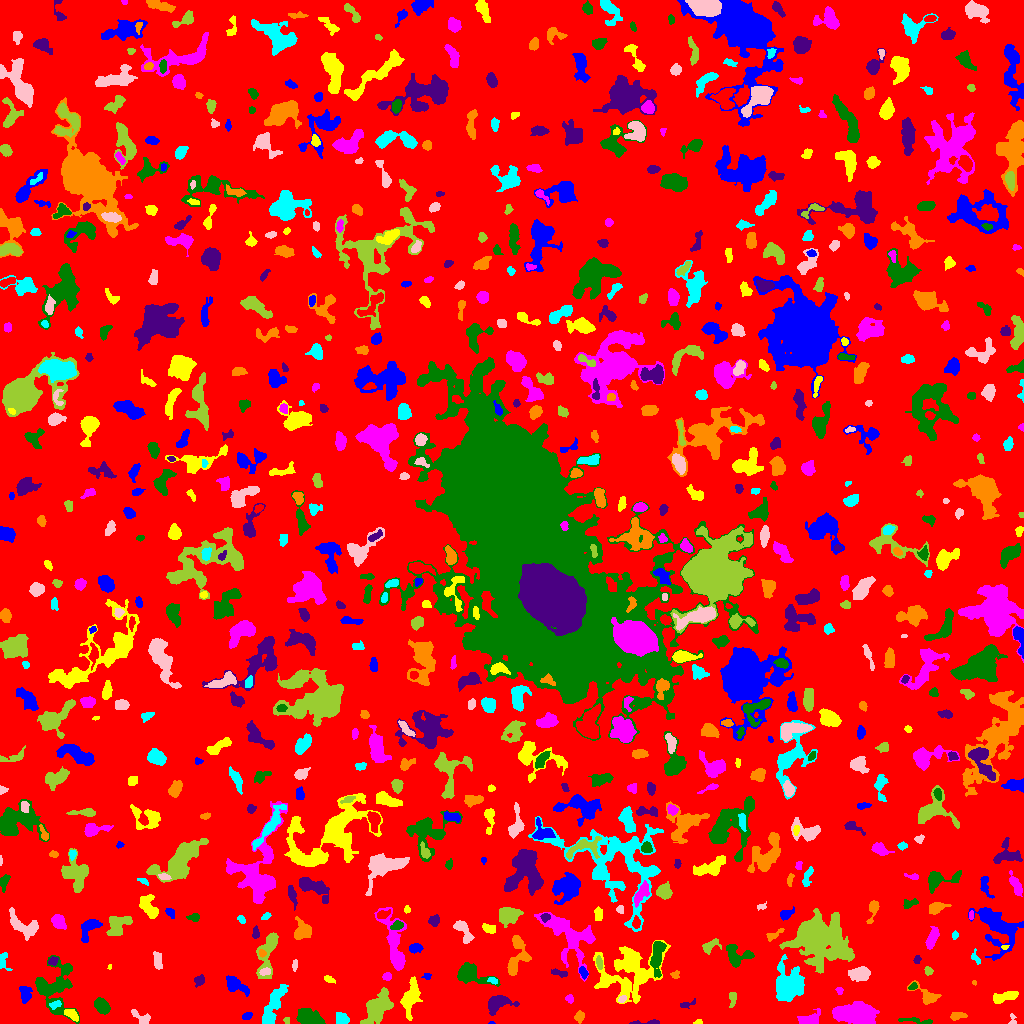

The file beside this chart, header and first rows:
ID, X, Y, A, B, theta, total_flux, mu_max, mu_median, mu_mean, R_fwhm, R_e, R10, R90, x_start, x_end, y_start, y_end, area, greylevel
0, 510.2, 511.3, 304.5, 299.1, -0.9555, 1316380, 11.0, 1.0, 1.696, 56.01, 227.7, 86.94, 373.6, 0, 1023, 0, 1023, 775983, 1.696
1, 491.5, 0.4667, 1.708, 0.6182, 0.0, 30.0, 3.0, 2.0, 1.667, 1.784, 1.262, 0.0, 1.954, 488, 495, 0, 2, 18, 6.667
2, 698.2, 1.28, 2.002, 1.196, 0.0963, 107.0, 6.0, 2.0, 2.744, 2.326, 1.784, 0.5642, 2.932, 693, 702, 0, 4, 39, 7.744
3, 856.8, 9.211, 11.45, 5.245, -0.09953, 3903, 11.0, 5.0, 4.861, 9.997, 9.322, 3.656, 14.17, 832, 879, 0, 22, 803, 7.861
4, 918.5, 2.431, 9.719, 1.326, -0.1048, 239.0, 6.0, 2.0, 1.784, 2.646, 3.568, 1.128, 5.89, 898, 932, 0, 6, 134, 5.784
5, 648.3, 0.9652, 8.412, 0.9855, 0.02281, 230.0, 8.0, 2.0, 2.614, 2.706, 2.646, 0.9772, 4.478, 629, 659, 0, 4, 88, 6.614
6, 956.7, 7.67, 3.864, 1.881, 0.1335, 270.0, 5.0, 2.0, 2.411, 4.068, 3.241, 1.262, 5.109, 950, 967, 3, 11, 112, 6.411
7, 341, 4.932, 3.712, 2.518, -0.3775, 281.0, 6.0, 2.0, 1.951, 3.827, 3.432, 1.262, 5.412, 336, 349, 0, 11, 144, 6.951
8, 1012, 3.306, 3.271, 1.748, -1.519, 98.0, 4.0, 1.0, 1.69, 2.932, 2.257, 0.7979, 3.827, 1008, 1016, 0, 10, 58, 5.69
9, 286.1, 3.268, 1.578, 0.9054, -1.57, 41.0, 3.0, 1.0, 1.0, 2.111, 1.493, 0.5642, 2.257, 283, 289, 0, 6, 41, 6.0
10, 175.4, 4.248, 2.954, 2.203, -1.393, 234.0, 6.0, 2.0, 1.786, 3.785, 3.192, 1.128, 4.853, 170, 183, 0, 12, 131, 6.786
11, 246.8, 7.268, 2.495, 1.647, 0.4117, 213.0, 7.0, 3.0, 2.958, 2.932, 2.646, 0.9772, 4.107, 242, 252, 4, 11, 72, 6.958
12, 71.28, 9.129, 4.118, 2.077, -0.6207, 381.0, 6.0, 3.0, 2.977, 5.078, 3.656, 1.493, 5.614, 64, 78, 2, 14, 128, 8.977
13, 808, 3.755, 5.52, 2.663, 0.2283, 657.0, 8.0, 2.0, 3.042, 5.14, 4.184, 1.596, 6.84, 797, 820, 0, 15, 216, 7.042
14, 310, 5.294, 6.879, 3.166, -0.2995, 1080, 10.0, 3.0, 3.059, 5.323, 5.352, 1.954, 8.612, 296, 325, 0, 15, 353, 8.059
15, 497.3, 20.42, 6.03, 3.518, 0.2902, 1449, 13.0, 3.0, 4.418, 5.015, 4.951, 1.871, 8.406, 488, 519, 8, 28, 328, 8.418
16, 579.3, 6.724, 2.623, 2.188, 1.346, 225.0, 5.0, 2.0, 2.273, 3.568, 3.09, 1.128, 4.82, 574, 584, 0, 13, 99, 6.273
17, 55.95, 19.08, 2.593, 1.438, 0.2284, 86.0, 3.0, 1.0, 1.062, 2.985, 2.459, 0.7979, 3.785, 49, 61, 14, 23, 81, 9.062
18, 140.9, 5.784, 5.784, 2.597, -0.5927, 352.0, 6.0, 2.0, 2.301, 4.478, 3.949, 1.382, 6.077, 131, 150, 0, 14, 153, 6.301
19, 377.1, 15.9, 8.612, 4.858, 0.9108, 3411, 14.0, 5.0, 5.519, 8.273, 7.464, 2.877, 12.17, 360, 393, 0, 36, 618, 8.519
20, 231.3, 18.9, 2.294, 1.542, 1.207, 84.0, 3.0, 2.0, 1.5, 3.038, 2.394, 0.7979, 3.613, 227, 234, 16, 24, 56, 7.5
21, 25.03, 29.41, 4.139, 2.717, -1.414, 494.0, 6.0, 3.0, 2.855, 5.499, 4.107, 1.596, 6.433, 19, 32, 20, 37, 173, 7.855
22, 410.6, 25.59, 8.843, 3.482, 1.323, 1436, 8.0, 3.0, 3.316, 7.777, 6.308, 2.459, 9.966, 400, 422, 3, 47, 433, 7.316
23, 569.5, 24.53, 2.146, 1.757, -0.9, 174.0, 6.0, 3.0, 2.719, 3.241, 2.394, 0.9772, 3.827, 565, 573, 20, 29, 64, 6.719
24, 102.2, 17.09, 3.783, 2.766, -0.8795, 952.0, 12.0, 4.0, 4.555, 4.82, 4.068, 1.596, 6.699, 94, 110, 9, 26, 209, 8.555
25, 686.7, 18.98, 4.549, 1.636, 0.3167, 204.0, 5.0, 2.0, 2.488, 3.192, 2.932, 1.128, 4.583, 680, 695, 15, 25, 82, 9.488
26, 927.2, 27.12, 7.345, 3.507, -0.5787, 500.0, 6.0, 2.0, 2.101, 4.886, 4.334, 1.693, 7.421, 907, 941, 19, 43, 238, 8.101
27, 271.1, 12.83, 12.15, 3.035, 1.175, 1710, 14.0, 2.0, 3.519, 4.853, 5.352, 2.034, 10.12, 262, 288, 0, 39, 486, 7.519
28, 622.1, 24.05, 2.166, 1.458, 0.5666, 91.0, 4.0, 1.0, 1.655, 2.932, 2.185, 0.7979, 3.568, 618, 626, 21, 28, 55, 8.655
29, 732.6, 25.46, 3.946, 1.479, 1.564, 112.0, 2.0, 1.0, 1.109, 4.886, 2.932, 1.262, 4.478, 729, 736, 16, 31, 101, 9.109
30, 890.6, 40.46, 17.69, 8.853, -0.5797, 1881, 6.0, 2.0, 2.283, 9.837, 8.74, 3.29, 14.08, 870, 943, 17, 78, 824, 6.283
31, 235.1, 38.74, 6.222, 2.981, -0.5479, 880.0, 8.0, 3.0, 3.271, 5.781, 4.886, 1.871, 7.838, 226, 249, 27, 48, 269, 7.271
32, 1005, 26.52, 7.457, 2.178, 0.2516, 644.0, 7.0, 2.0, 2.85, 4.787, 4.583, 1.784, 7.334, 993, 1018, 20, 32, 226, 6.85
33, 839.3, 32.95, 1.63, 1.499, -0.9604, 38.0, 2.0, 1.0, 0.76, 3.141, 1.871, 0.5642, 2.932, 835, 843, 29, 36, 50, 5.76
34, 912.3, 36.77, 2.216, 1.313, 0.5876, 95.0, 4.0, 1.0, 1.696, 2.877, 2.111, 0.7979, 3.478, 908, 917, 34, 41, 56, 9.696
35, 199.8, 43.41, 2.362, 2.056, 0.4638, 189.0, 4.0, 2.0, 1.853, 4.146, 2.764, 1.128, 4.37, 194, 204, 36, 49, 102, 6.853
36, 974.1, 40.84, 1.298, 1.099, -1.225, 67.0, 6.0, 3.0, 2.913, 1.954, 1.493, 0.5642, 2.326, 972, 976, 38, 43, 23, 6.913
37, 492.9, 42.82, 2.544, 1.449, -0.3377, 139.0, 5.0, 2.0, 2.317, 2.706, 2.394, 0.7979, 3.785, 487, 497, 39, 46, 60, 8.317
38, 860.2, 49.72, 4.797, 3.07, 0.03675, 965.0, 9.0, 3.0, 3.601, 5.171, 4.754, 1.871, 7.777, 848, 870, 42, 57, 268, 7.601
39, 267.7, 71.22, 13.52, 4.181, 1.332, 1221, 7.0, 2.0, 2.637, 6.308, 6.333, 2.459, 10.22, 256, 278, 45, 91, 463, 6.637
40, 334.9, 79.9, 18.14, 13.67, 0.5213, 5309, 11.0, 3.0, 3.819, 8.759, 11.83, 4.26, 18.79, 290, 370, 45, 111, 1390, 6.819
41, 427.1, 47.0, 1.647, 1.1, -0.5126, 28.0, 2.0, 0.0, 0.549, 2.764, 1.693, 0.5642, 2.585, 421, 431, 44, 50, 51, 6.549
42, 328.8, 44.29, 3.128, 1.45, -0.4141, 191.0, 6.0, 3.0, 2.729, 3.568, 2.706, 0.9772, 4.107, 324, 335, 40, 48, 70, 6.729
43, 387.4, 47.14, 1.895, 1.609, 0.07167, 80.0, 3.0, 1.0, 1.143, 2.877, 2.257, 0.7979, 3.523, 382, 391, 43, 51, 70, 6.143
44, 53.52, 35.69, 12.95, 10.45, -1.538, 2355, 8.0, 2.0, 2.551, 8.612, 8.519, 3.141, 14.58, 35, 79, 0, 68, 923, 6.551
45, 559.6, 50.22, 4.693, 1.589, -0.2536, 270.0, 5.0, 2.0, 2.727, 3.909, 3.29, 1.262, 5.078, 551, 567, 46, 55, 99, 7.727
46, 675.2, 48.47, 2.306, 2.031, 0.3099, 152.0, 5.0, 2.0, 2.452, 2.877, 2.523, 0.9772, 3.909, 670, 679, 45, 53, 62, 7.452
47, 789.3, 38.21, 8.81, 6.831, 1.487, 3064, 11.0, 3.0, 3.687, 7.069, 8.867, 3.29, 14.03, 776, 804, 22, 69, 831, 7.687
48, 264.9, 51.62, 2.526, 1.559, 0.1698, 117.0, 3.0, 1.0, 1.519, 3.432, 2.523, 0.9772, 4.029, 259, 270, 48, 56, 77, 9.519
49, 928.3, 52.48, 2.161, 1.905, -0.9058, 181.0, 5.0, 3.0, 2.701, 3.385, 2.585, 0.9772, 3.989, 924, 933, 48, 57, 67, 6.701
50, 306.5, 59.54, 2.272, 1.481, -1.533, 79.0, 2.0, 2.0, 1.411, 3.868, 2.459, 0.9772, 3.523, 304, 310, 55, 64, 56, 9.411
51, 583.2, 51.15, 3.006, 1.772, -1.035, 226.0, 5.0, 3.0, 2.628, 3.989, 2.932, 1.128, 4.406, 579, 588, 44, 57, 86, 9.628
52, 109.9, 56.58, 1.537, 0.9374, 1.221, 36.0, 3.0, 2.0, 1.636, 1.954, 1.382, 0.5642, 2.257, 107, 111, 54, 59, 22, 7.636
53, 569.8, 87.12, 16.3, 9.187, -0.7437, 4065, 11.0, 3.0, 3.831, 7.959, 9.901, 3.613, 16.3, 534, 595, 42, 111, 1061, 7.831
54, 468.1, 49.23, 7.913, 4.263, -0.3131, 1789, 14.0, 2.0, 4.038, 5.557, 5.323, 2.034, 9.608, 457, 500, 37, 61, 443, 8.038
55, 917.1, 63.95, 2.093, 1.641, 1.171, 110.0, 4.0, 2.0, 1.964, 3.385, 2.326, 0.7979, 3.7, 913, 921, 60, 68, 56, 5.964
56, 517.3, 69.72, 11.46, 4.553, 1.406, 1088, 7.0, 2.0, 2.519, 5.997, 5.754, 2.185, 9.441, 507, 531, 48, 88, 432, 7.519
57, 3.59, 67.17, 2.649, 1.962, 1.468, 78.0, 3.0, 0.0, 0.65, 2.877, 2.257, 0.7979, 3.478, 0, 12, 53, 71, 120, 5.65
58, 294.6, 58.15, 2.867, 1.244, 1.465, 110.0, 4.0, 2.0, 1.864, 3.338, 2.394, 0.7979, 3.827, 292, 297, 52, 64, 59, 7.864
59, 599.2, 60.29, 2.972, 1.293, -1.453, 143.0, 5.0, 2.0, 1.765, 2.706, 2.459, 0.7979, 3.989, 596, 602, 54, 68, 81, 8.765
... 757 more rows
